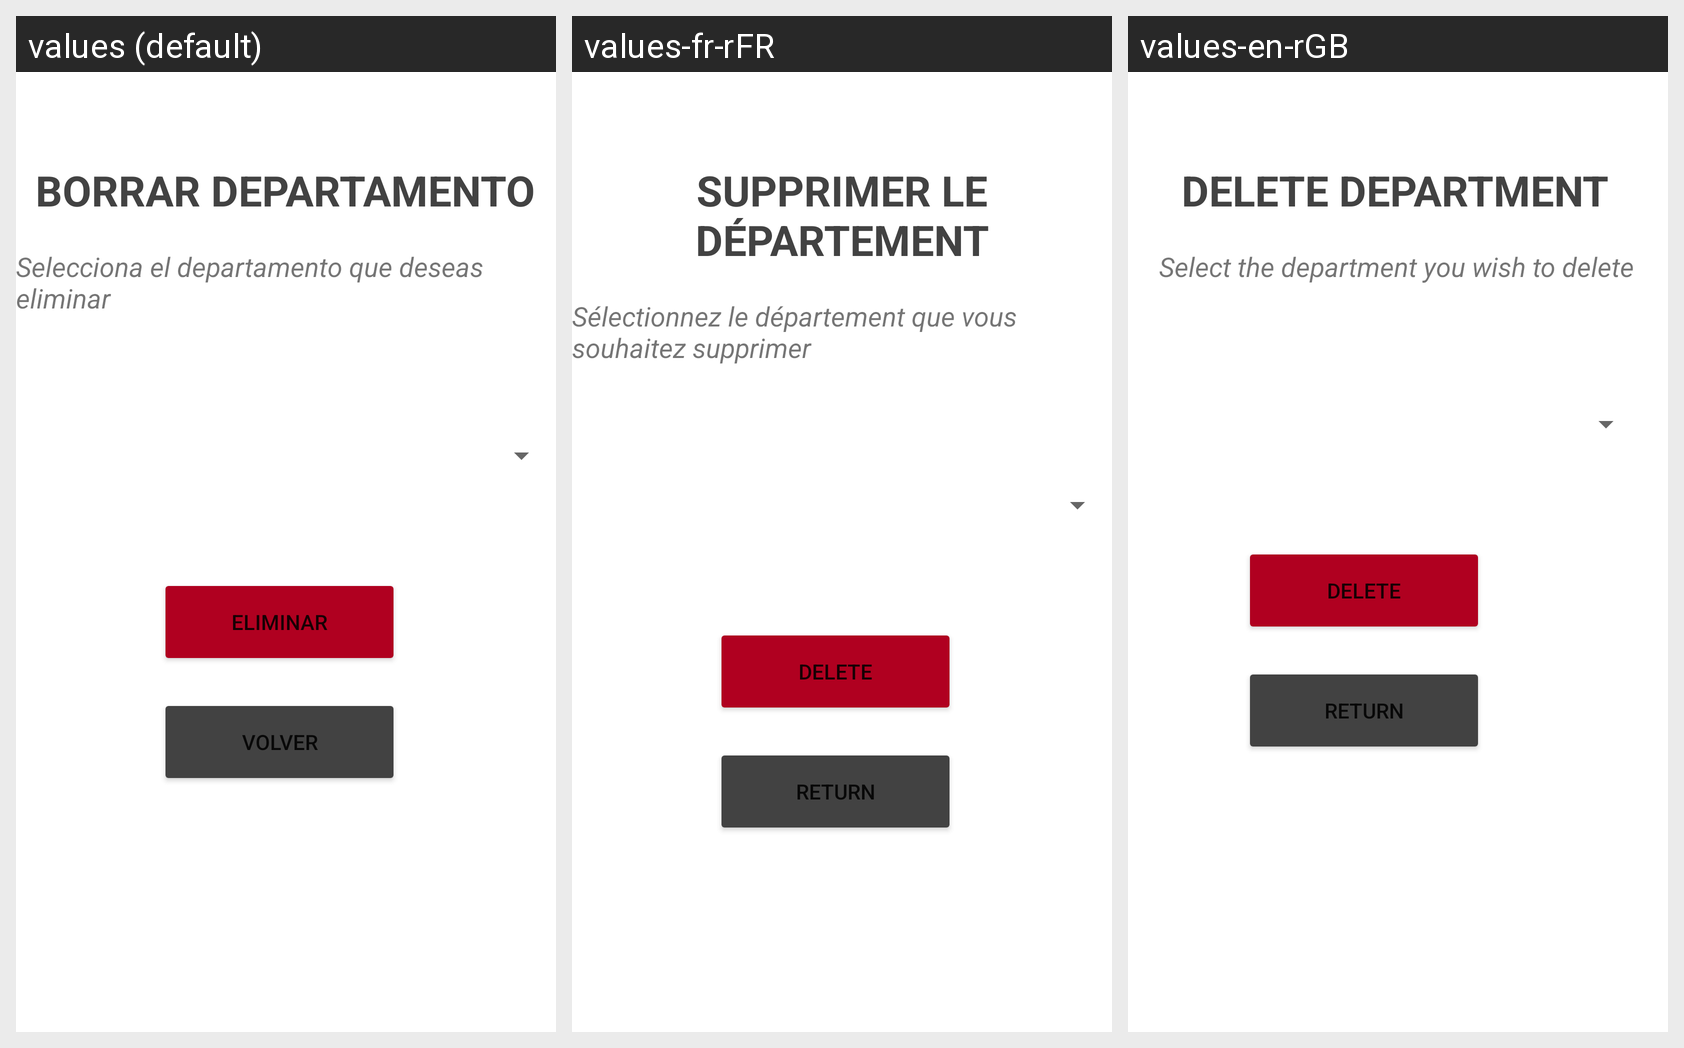

The Android screen below is rendered under several locales of the same app. Produce the string resources it draws, with the default and per-locale values.
Android screen res/layout/activity_borrar_departamento.xml rendered under 3 locales, left to right: values (default), values-fr-rFR, values-en-rGB. Device: Nexus 5 (rendered at 1080×1920; each locale shown at half size, 540×960, under a caption strip naming it); theme Theme.H91.
Strings drawn on this screen, with the default value and each locale's value (text and hints the layout hard-codes appear in the picture but are not listed):

borrar_departamento2
  values: BORRAR DEPARTAMENTO
  values-fr-rFR: SUPPRIMER LE DÉPARTEMENT
  values-en-rGB: DELETE DEPARTMENT

selecciona_el_departamento_que_deseas_eliminar
  values: Selecciona el departamento que deseas eliminar
  values-fr-rFR: Sélectionnez le département que vous souhaitez supprimer
  values-en-rGB: Select the department you wish to delete

eliminar
  values: Eliminar
  values-fr-rFR: Delete
  values-en-rGB: Delete

volver
  values: volver
  values-fr-rFR: return
  values-en-rGB: return
